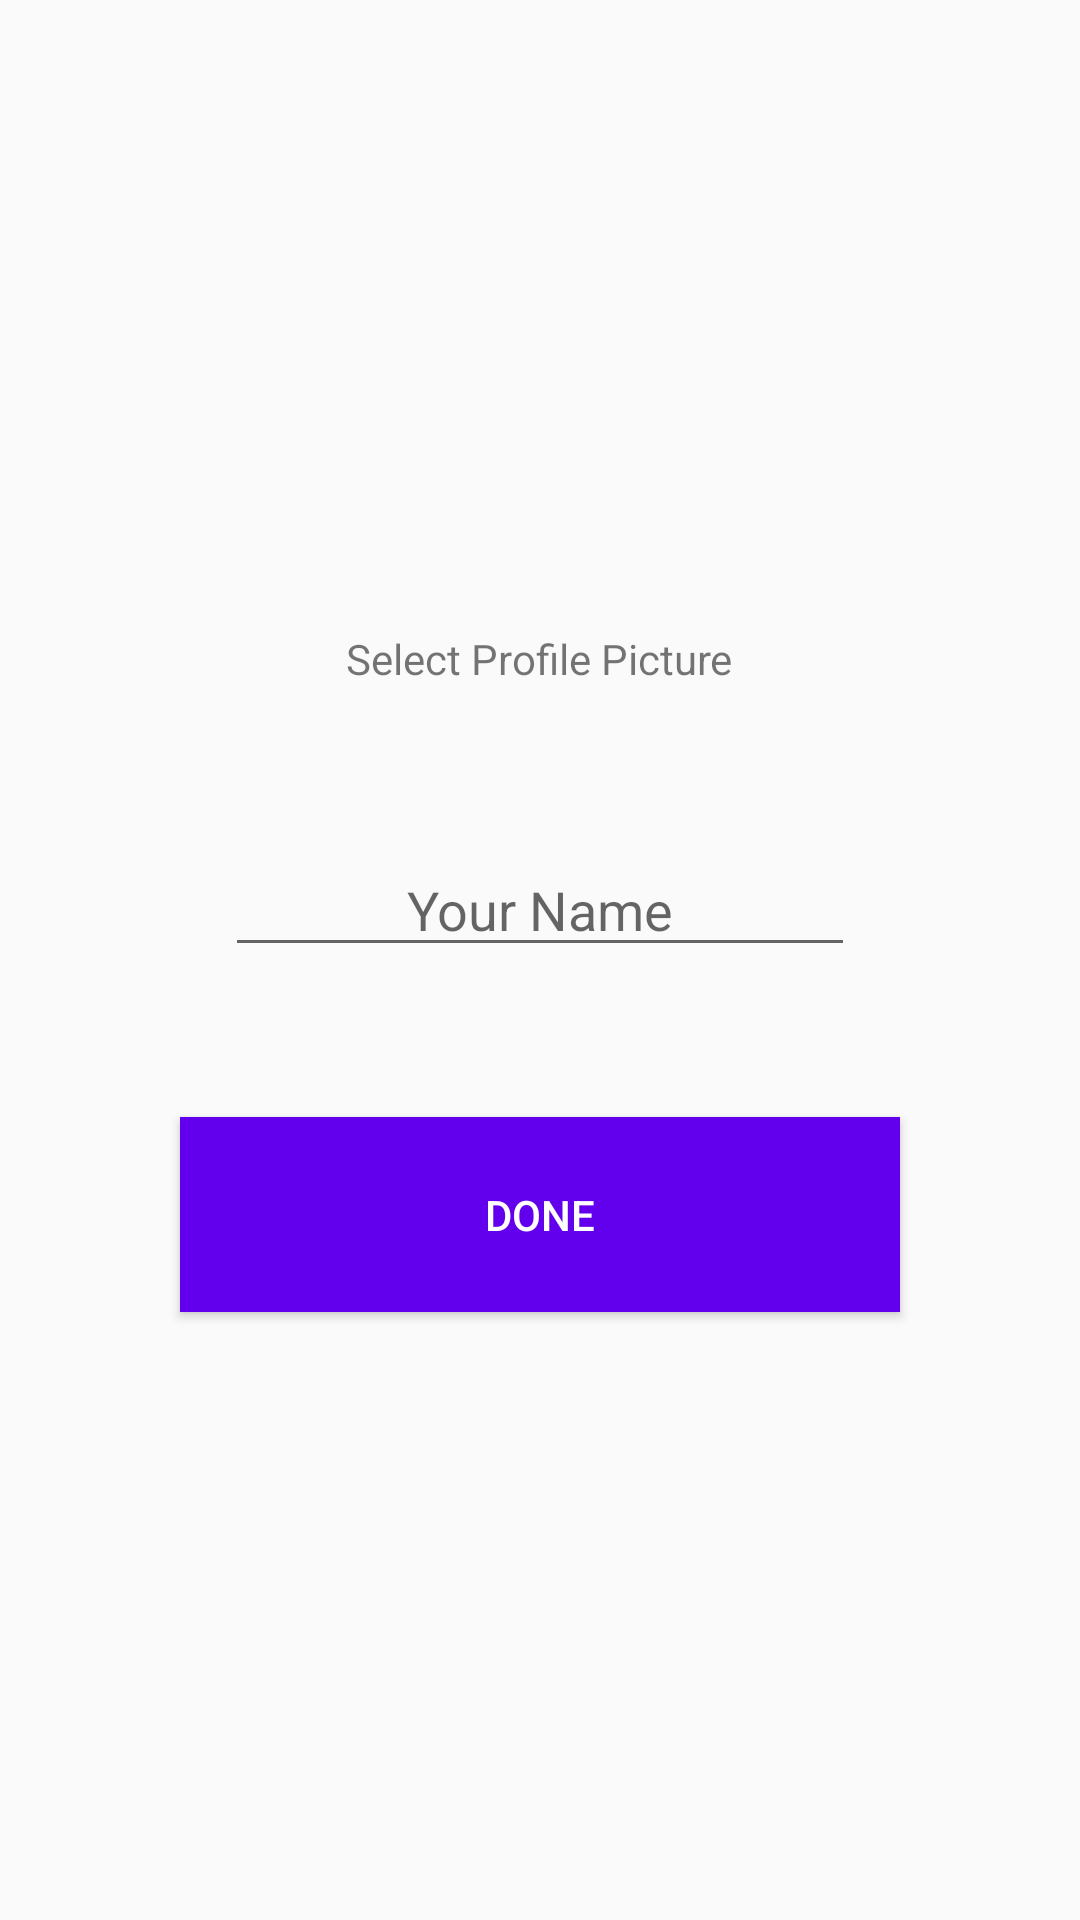

The Android layout XML behind this screen, and the referenced resources:
<!-- AndroidManifest.xml: application theme AppTheme -->
<!-- res/layout/activity_userdetails.xml -->
<?xml version="1.0" encoding="utf-8"?>
<LinearLayout xmlns:android="http://schemas.android.com/apk/res/android"
    xmlns:app="http://schemas.android.com/apk/res-auto"
    xmlns:tools="http://schemas.android.com/tools"
    android:layout_width="match_parent"
    android:layout_height="match_parent"
    android:orientation="vertical"
    android:layout_marginTop="50dp"

    tools:context="com.example.madproject.UserDetailsActivity">

    <ImageView
        android:id="@+id/userImageView"
        android:src="@drawable/profile"
        android:layout_width="169dp"
        android:layout_height="174dp"
        android:layout_gravity="center"
        android:layout_marginTop="36dp"
        tools:srcCompat="@tools:sample/avatars" />

    <TextView
        android:layout_gravity="center"
        android:id="@+id/textView2"
        android:layout_width="wrap_content"
        android:layout_height="wrap_content"
        android:text="Select Profile Picture" />

    <EditText
        android:layout_gravity="center"
        android:id="@+id/userName"
        android:layout_width="wrap_content"
        android:layout_height="wrap_content"
        android:layout_marginTop="52dp"
        android:ems="10"
        android:hint="Your Name"
        android:inputType="textPersonName"
        android:textAlignment="center" />

    <Button
        android:layout_marginTop="50dp" android:layout_gravity="center"
        android:id="@+id/done"
        android:layout_width="240dp"
        android:layout_height="65dp"
        android:background="@color/colorPrimary"
        android:fontFamily="sans-serif-medium"
        android:text="Done"
        android:textColor="@color/white" />
</LinearLayout>
<!-- resources referenced by this layout -->
<resources>
  <color name="colorPrimary">#6200EE</color>
  <color name="white">#FFFFFF</color>
  <style name="AppTheme" parent="Theme.AppCompat.Light.NoActionBar">
          <item name="colorPrimary">@color/colorPrimary</item>
          <item name="colorPrimaryDark">@color/colorPrimaryDark</item>
          <item name="colorAccent">@color/colorAccent</item>
      </style>
  <color name="colorPrimaryDark">#3700B3</color>
  <color name="colorAccent">#03DAC5</color>
</resources>
